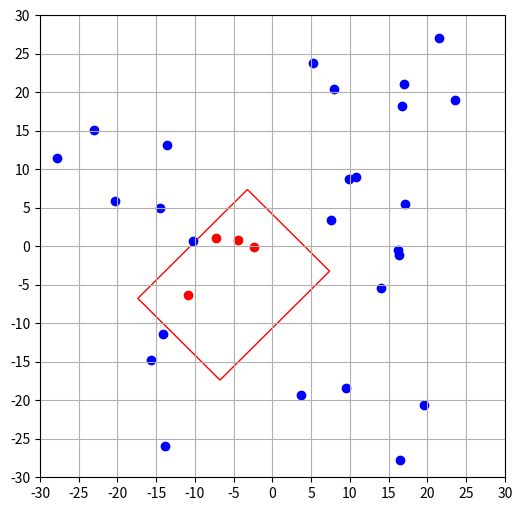

Source code (Python):
import numpy as np
import math
import matplotlib.pyplot as plt
import matplotlib.patches as mptch
from typing import List


class RotatedBox:

    def __init__(self, x, y, w, h, theta):
        self.x = x
        self.y = y
        self.w = w
        self.h = h
        self.theta = theta


class Point:

    def __init__(self, x, y):
        self.x = x
        self.y = y

    def __add__(self, other: 'Point'):
        return Point(other.x + self.x, other.y + self.y)

    def __sub__(self, other: 'Point'):
        return Point(self.x - other.x, self.y - other.y)

    def __mul__(self, other_scaler):
        return Point(self.x * other_scaler, self.y * other_scaler)

    def __str__(self):
        return f"Point({self.x}, {self.y})"

    __repr__ = __str__


class Line:

    def __init__(self, start_point:Point, end_point:Point):
        self.start_point:Point = start_point
        self.end_point:Point = end_point

    def get_vector_point(self):
        return Point(self.end_point.x - self.start_point.x, self.end_point.y - self.start_point.y)


def in_polygon(lines: List[Line], point: Point):

    odd_nodes = False

    x = point.x
    y = point.y

    for line in lines:
        y1 = line.start_point.y
        y2 = line.end_point.y
        x1 = line.start_point.x
        x2 = line.end_point.x
        if ((y1 < y <= y2) or (y2 < y <= y1)) and min(x1, x2) <= x:
            x_pred = (y - y1) / (y2 - y1) * (x2 - x1) + x1
            if x_pred < x:
                odd_nodes = not odd_nodes

    return odd_nodes


def main():

    x = -5
    y = -5
    w = 15
    h = 20
    theta = 45
    theta = theta / 180 * math.pi
    det_box = RotatedBox(x, y, w, h, theta)

    points = [Point(0, 0) for _ in range(4)]
    cos_theta = math.cos(theta) * 0.5
    sin_theta = math.sin(theta) * 0.5

    points[0].x = det_box.x + sin_theta * det_box.h + cos_theta * det_box.w
    points[0].y = det_box.y + cos_theta * det_box.h - sin_theta * det_box.w

    points[1].x = det_box.x - sin_theta * det_box.h + cos_theta * det_box.w
    points[1].y = det_box.y - cos_theta * det_box.h - sin_theta * det_box.w

    points[2].x = 2 * det_box.x - points[0].x
    points[2].y = 2 * det_box.y - points[0].y

    points[3].x = 2 * det_box.x - points[1].x
    points[3].y = 2 * det_box.y - points[1].y

    points_1 = points + points[0:1]
    lines = [Line(points_1[i], points_1[i+1]) for i in range(4)]

    fig, ax = plt.subplots()
    fig.set_figheight(6)
    fig.set_figwidth(6)
    # 绘制矩形

    # 绕 center (x,y) 旋转45度
    polygon = mptch.Polygon(xy=[(points[i].x, points[i].y) for i in range(4)], closed=True, color="red", fill=False)
    ax.add_patch(polygon)
    np.random.seed(20)
    test_points = [Point(np.random.uniform(-30, 30), np.random.uniform(-30, 30)) for i in range(30)]
    for test_point in test_points:

        if in_polygon(lines, test_point):
            print(f'{test_point} 在多边形中')
            plt.scatter(test_point.x, test_point.y, color="red")
        else:
            print(f'{test_point} 不在多边形中')
            plt.scatter(test_point.x, test_point.y, color="blue")

    # 设置坐标轴
    ax.set_xlim(-30, 30)
    ax.set_ylim(-30, 30)
    # 定义坐标
    x = np.arange(-30, 31, 5)
    y = np.arange(-30, 31, 5)
    ax.set_xticks(x)
    ax.set_yticks(y)
    ax.grid(True)
    # 显示图象
    plt.show()


if __name__ == "__main__":
    main()
